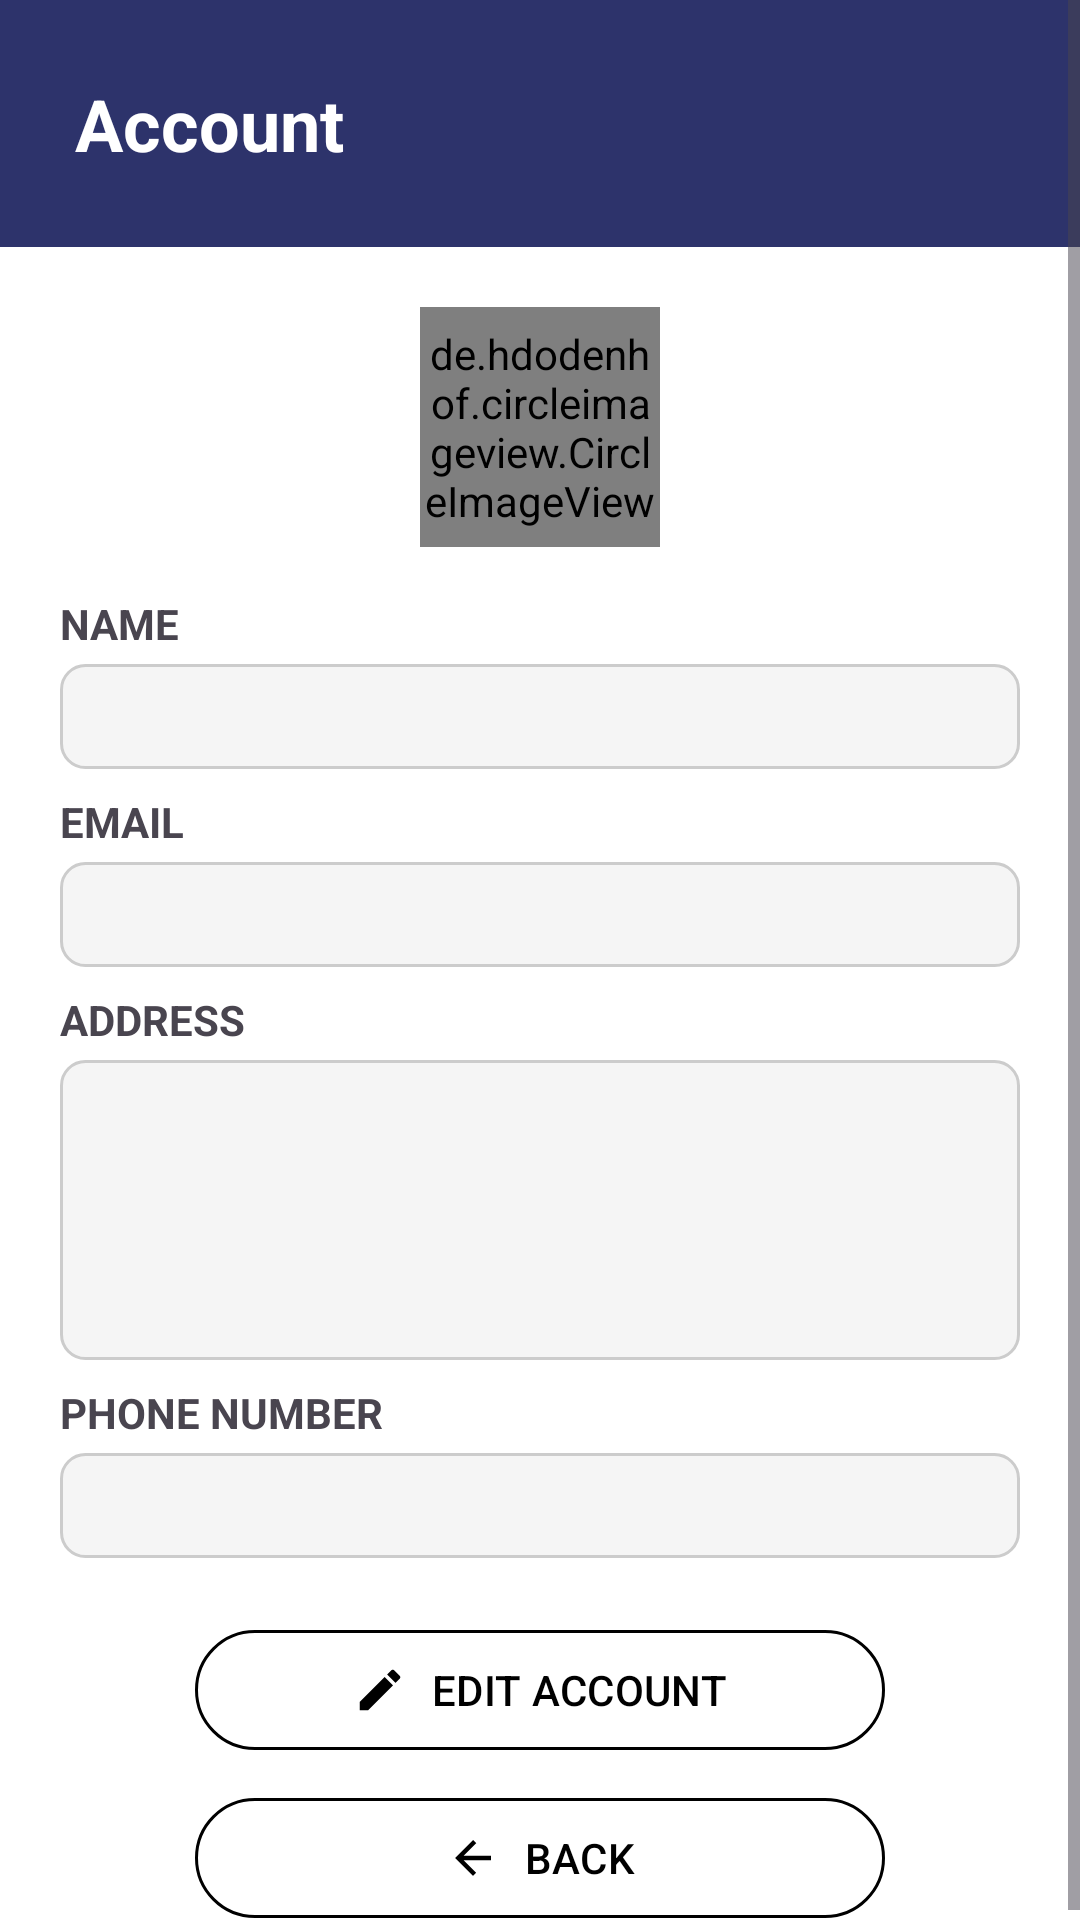

This screen was rendered from an Android layout file. Write that file and the resources it references.
<!-- AndroidManifest.xml: application theme Theme.ProjectDonasi -->
<!-- res/layout/activity_user_profile.xml -->
<LinearLayout
    xmlns:android="http://schemas.android.com/apk/res/android"
    xmlns:tools="http://schemas.android.com/tools"
    xmlns:app="http://schemas.android.com/apk/res-auto"
    android:layout_width="match_parent"
    android:layout_height="match_parent"
    android:orientation="vertical"
    android:background="@color/white"
    tools:context=".UserProfileActivity">

    <ScrollView
        android:layout_width="match_parent"
        android:layout_height="0dp"
        android:layout_weight="1"
        android:fillViewport="true">

        <LinearLayout
            android:id="@+id/mainLayout"
            android:layout_width="match_parent"
            android:layout_height="wrap_content"
            android:orientation="vertical">

            
            <LinearLayout
                android:layout_width="match_parent"
                android:layout_height="wrap_content"
                android:background="@color/navy"
                android:padding="25dp">
                <TextView
                    android:id="@+id/title"
                    android:layout_width="wrap_content"
                    android:layout_height="wrap_content"
                    android:text="Account"
                    android:textSize="24sp"
                    android:textStyle="bold"
                    android:textColor="#FFFFFF" />
            </LinearLayout>

            
            <de.hdodenhof.circleimageview.CircleImageView
                android:id="@+id/imgProfile"
                android:layout_width="80dp"
                android:layout_height="80dp"
                android:layout_gravity="center"
                android:layout_marginTop="20dp"
                android:src="@drawable/person_icon" />

            
            <TextView
                android:layout_width="match_parent"
                android:layout_height="wrap_content"
                android:text="NAME"
                android:textStyle="bold"
                android:layout_marginTop="16dp"
                android:layout_marginStart="20dp"
                android:layout_marginEnd="20dp" />

            <LinearLayout
                android:layout_width="match_parent"
                android:layout_height="wrap_content"
                android:background="@drawable/bg_box"
                android:padding="8dp"
                android:layout_marginTop="4dp"
                android:layout_marginStart="20dp"
                android:layout_marginEnd="20dp">
                <TextView
                    android:id="@+id/txtName"
                    android:layout_width="wrap_content"
                    android:layout_height="wrap_content"
                    android:text="" />
            </LinearLayout>

            
            <TextView
                android:layout_width="match_parent"
                android:layout_height="wrap_content"
                android:text="EMAIL"
                android:textStyle="bold"
                android:layout_marginTop="8dp"
                android:layout_marginStart="20dp"
                android:layout_marginEnd="20dp" />

            <LinearLayout
                android:layout_width="match_parent"
                android:layout_height="wrap_content"
                android:background="@drawable/bg_box"
                android:padding="8dp"
                android:layout_marginTop="4dp"
                android:layout_marginStart="20dp"
                android:layout_marginEnd="20dp">
                <TextView
                    android:id="@+id/txtEmail"
                    android:layout_width="wrap_content"
                    android:layout_height="wrap_content"
                    android:text="" />
            </LinearLayout>

            
            <TextView
                android:layout_width="match_parent"
                android:layout_height="wrap_content"
                android:text="ADDRESS"
                android:textStyle="bold"
                android:layout_marginTop="8dp"
                android:layout_marginStart="20dp"
                android:layout_marginEnd="20dp" />

            <LinearLayout
                android:layout_width="match_parent"
                android:layout_height="100dp"
                android:background="@drawable/bg_box"
                android:padding="8dp"
                android:layout_marginTop="4dp"
                android:layout_marginStart="20dp"
                android:layout_marginEnd="20dp">
                <TextView
                    android:id="@+id/txtAddress"
                    android:layout_width="wrap_content"
                    android:layout_height="wrap_content"
                    android:text="" />
            </LinearLayout>

            
            <TextView
                android:layout_width="match_parent"
                android:layout_height="wrap_content"
                android:text="PHONE NUMBER"
                android:textStyle="bold"
                android:layout_marginTop="8dp"
                android:layout_marginStart="20dp"
                android:layout_marginEnd="20dp" />

            <LinearLayout
                android:layout_width="match_parent"
                android:layout_height="wrap_content"
                android:background="@drawable/bg_box"
                android:padding="8dp"
                android:layout_marginTop="4dp"
                android:layout_marginStart="20dp"
                android:layout_marginEnd="20dp">
                <TextView
                    android:id="@+id/txtPhone"
                    android:layout_width="wrap_content"
                    android:layout_height="wrap_content"
                    android:text="" />
            </LinearLayout>

            
            <com.google.android.material.button.MaterialButton
                android:id="@+id/btnEdit"
                android:layout_width="230dp"
                android:layout_height="48dp"
                android:text="EDIT ACCOUNT"
                android:textColor="@color/black"
                android:layout_gravity="center"
                android:layout_marginTop="20dp"
                android:backgroundTint="@android:color/transparent"
                app:iconGravity="textStart"
                app:icon="@drawable/edit_icon"
                app:iconTint="@color/black"
                app:strokeColor="@color/black"
                app:strokeWidth="1dp" />

            <com.google.android.material.button.MaterialButton
                android:id="@+id/btnBack"
                android:layout_width="230dp"
                android:layout_height="48dp"
                android:layout_marginTop="8dp"
                android:layout_gravity="center"
                android:text="BACK"
                android:textColor="@color/black"
                android:backgroundTint="@android:color/transparent"
                app:iconGravity="textStart"
                app:icon="@drawable/back_icon"
                app:iconTint="@color/black"
                app:strokeColor="@color/black"
                app:strokeWidth="1dp" />

        </LinearLayout>
    </ScrollView>

    <FrameLayout
        android:id="@+id/profileFormContainer"
        android:layout_width="match_parent"
        android:layout_height="match_parent"
        android:visibility="gone" />
</LinearLayout>
<!-- resources referenced by this layout -->
<resources>
  <color name="black">#FF000000</color>
  <color name="navy">#2D336B</color>
  <color name="white">#FFFFFFFF</color>
  <!-- drawable back_icon (drawable) -->
  <vector xmlns:android="http://schemas.android.com/apk/res/android"
      android:width="24dp"
      android:height="24dp"
      android:viewportWidth="24"
      android:viewportHeight="24">
  
      <path
          android:fillColor="#FF000000"
          android:pathData="M20,11H7.83l5.59-5.59L12,4l-8,8 8,8 1.41-1.41L7.83,13H20v-2z" />
  </vector>
  <!-- drawable bg_box (drawable) -->
  <shape xmlns:android="http://schemas.android.com/apk/res/android"
      android:shape="rectangle">
      <solid android:color="#F5F5F5"/>
      <stroke android:width="1dp" android:color="#CCCCCC"/>
      <corners android:radius="8dp"/>
      <padding android:left="10dp" android:top="8dp" android:right="10dp" android:bottom="8dp"/>
  </shape>
  <!-- drawable edit_icon (drawable) -->
  <vector xmlns:android="http://schemas.android.com/apk/res/android"
      android:width="24dp"
      android:height="24dp"
      android:viewportWidth="24"
      android:viewportHeight="24">
      <path
          android:fillColor="#000000"
          android:pathData="M3,17.25V21h3.75L17.81,9.94l-3.75,-3.75L3,17.25zM20.71,7.04c0.39,-0.39 0.39,-1.02 0,-1.41l-2.34,-2.34c-0.39,-0.39 -1.02,-0.39 -1.41,0l-1.83,1.83l3.75,3.75 1.83,-1.83z" />
  </vector>
  <!-- drawable person_icon (drawable) -->
  <vector xmlns:android="http://schemas.android.com/apk/res/android"
      android:width="24dp"
      android:height="24dp"
      android:viewportWidth="24"
      android:viewportHeight="24">
  
      <path
          android:fillColor="@color/black"
          android:pathData="M12,2c2.76,0,5,2.24,5,5s-2.24,5-5,5-5-2.24-5-5,2.24-5,5-5z M4,20c0-4,8-4,8-4s8,0,8,4v2h-16z" />
  
  </vector>
  <style name="Theme.ProjectDonasi" parent="Base.Theme.ProjectDonasi" />
  <style name="Base.Theme.ProjectDonasi" parent="Theme.Material3.DayNight.NoActionBar">
          
          
      </style>
</resources>
